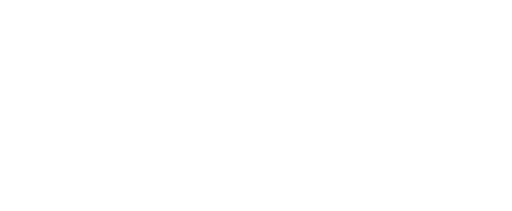
t = 0.00 s
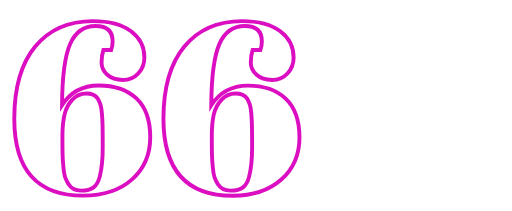
t = 1.53 s
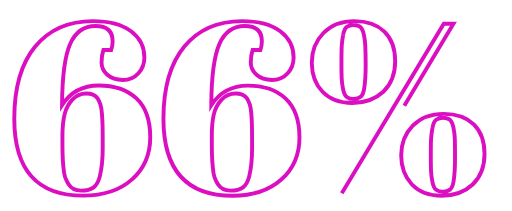
t = 1.76 s
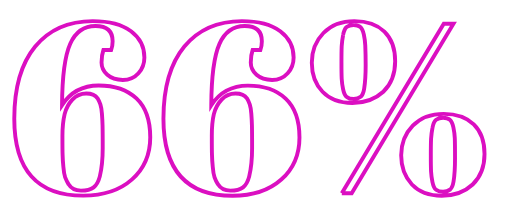
t = 1.98 s
t = 2.21 s: frame unchanged from t = 1.98 s, image omitted
t = 2.50 s: frame unchanged from t = 1.98 s, image omitted

The animated SVG that drew these frames (rendered in a browser with its animation timeline set to each time). Animation: 2 CSS @keyframes rules; one cycle of 2.50 s.

<!--?xml version="1.0" encoding="utf-8"?-->
<!-- Generator: Adobe Illustrator 21.0.2, SVG Export Plug-In . SVG Version: 6.00 Build 0)  -->
<svg version="1.1" id="Layer_1" xmlns="http://www.w3.org/2000/svg" xmlns:xlink="http://www.w3.org/1999/xlink" x="0px" y="0px" viewBox="0 0 656 270" style="" xml:space="preserve">
<style type="text/css">
	.st0{fill:none;stroke:#DB0FC1;stroke-width:5;}
</style>
<g>
	<path class="st0 mBAHYIjn_0" d="M18.3,151.9c0-39.9,9-70.8,26.8-92.4c17.9-21.7,42.5-32.6,73.7-32.6c21.3,0,37.6,4.3,49.1,12.9
		S185,59.5,185,73.4c0,7.9-2.5,14.6-7.6,20.3s-11.7,8.6-20,8.6c-8.3,0-14.9-2.2-19.9-6.6c-5-4.5-7.4-9.8-7.4-15.8
		c0-6.1,0.8-11.4,2.4-16h9.9c1.3-3.3,1.9-7,1.9-11.2c0-13.1-7.3-19.5-22-19.5S96.8,40.7,90,55.9s-10.3,41.3-10.5,78.6
		c10.7-16.8,26.3-25.2,46.9-25.2s36.7,5.6,48.4,16.6c11.8,11.1,17.7,27.7,17.7,49.8s-7.8,40.2-23.3,54
		c-15.5,13.8-36.3,20.8-62.4,20.8C47.8,250.6,18.3,217.7,18.3,151.9z M110.5,119.6c-7,0-13,2.6-17.8,7.9c-4.9,5.3-8.2,11.5-9.9,18.6
		S80,162.6,80,174s0,19.4,0.2,23.9c0.1,4.5,0.4,9.8,1,15.8c0.5,6.1,1.3,10.5,2.3,13.4c1.1,2.8,2.4,5.8,4.4,8.9
		c3.3,5.4,8.6,8.1,15.8,8.1s12.7-1.4,16.3-4.2c3.6-2.8,6.2-7.5,7.9-14.1c2.4-9.8,3.7-21.8,3.7-36.3c0-14.4-0.1-24.1-0.2-28.9
		c-0.1-4.8-0.4-9.8-0.8-15c-0.4-5.3-1.1-9.3-2-12c-1-2.7-2.1-5.3-3.6-7.8C122.3,121.7,117.5,119.6,110.5,119.6z"></path>
	<path class="st0 mBAHYIjn_1" d="M209.4,151.9c0-39.9,9-70.8,26.8-92.4c17.9-21.7,42.5-32.6,73.8-32.6c21.3,0,37.6,4.3,49.1,12.9
		c11.4,8.6,17.1,19.8,17.1,33.6c0,7.9-2.5,14.6-7.6,20.3c-5.1,5.7-11.7,8.6-20,8.6s-14.9-2.2-19.9-6.6c-5-4.5-7.4-9.8-7.4-15.8
		c0-6.1,0.8-11.4,2.4-16h9.9c1.3-3.3,1.9-7,1.9-11.2c0-13.1-7.3-19.5-22-19.5c-14.7,0-25.5,7.6-32.3,22.8s-10.3,41.4-10.5,78.7
		c10.7-16.8,26.3-25.2,46.9-25.2c20.5,0,36.7,5.6,48.4,16.6c11.8,11.1,17.7,27.7,17.7,49.8s-7.8,40.2-23.3,54
		c-15.5,13.8-36.3,20.8-62.4,20.8C239,250.6,209.4,217.7,209.4,151.9z M301.7,119.6c-7,0-13,2.6-17.8,7.9
		c-4.9,5.3-8.2,11.5-9.9,18.6s-2.6,16.5-2.6,27.9s0,19.4,0.2,23.9c0.1,4.5,0.4,9.8,1,15.8c0.5,6.1,1.3,10.5,2.3,13.4
		s2.4,5.8,4.4,8.9c3.3,5.4,8.6,8.1,15.8,8.1c7.2,0,12.7-1.4,16.3-4.2c3.6-2.8,6.2-7.5,7.9-14.1c2.4-9.8,3.7-21.8,3.7-36.3
		c0-14.4-0.1-24.1-0.2-28.9c-0.1-4.8-0.4-9.8-0.8-15c-0.4-5.3-1.1-9.3-2-12c-1-2.7-2.1-5.3-3.6-7.8
		C313.6,121.7,308.7,119.6,301.7,119.6z"></path>
	<path class="st0 mBAHYIjn_2" d="M451.4,131.8c-16.3,0-29-4.8-38.1-14.4s-13.8-22-13.8-37.3s5-27.9,14.9-38c9.9-10.1,23.1-15.2,39.6-15.2
		s29.3,4.5,38.5,13.4c9.2,8.9,13.8,21.6,13.8,38s-5.1,29.4-15.2,39.1C480.8,126.9,467.7,131.8,451.4,131.8z M439.6,44.7
		c-1,5.1-1.5,9.8-1.8,14.1c-0.2,4.4-0.3,11.4-0.3,21.1c0,9.8,0.1,16.7,0.3,20.8c0.2,4.1,0.8,8.7,1.8,13.5c1,4.9,2.4,8.2,4.7,9.9
		c2.1,1.8,5.2,2.6,8.9,2.6s6.6-1,8.9-2.8c2.1-1.9,3.7-5.4,4.5-10.5c1.3-7.9,1.9-17.9,1.9-30.2S468.2,62.4,468,58s-0.8-9.1-1.8-13.8
		s-2.4-8-4.5-9.8c-2-1.8-5-2.6-8.7-2.6c-3.7,0-6.6,0.9-8.9,2.6C442.1,36.2,440.5,39.6,439.6,44.7z M437.9,247.5L568.6,30.3H581
		L450.6,247.5H437.9z M565.9,250.6c-16.3,0-29-4.8-38.1-14.4c-9.2-9.7-13.8-22-13.8-37.3s5-27.9,14.9-38
		c9.9-10.1,23.1-15.2,39.6-15.2c16.5,0,29.3,4.5,38.5,13.4c9.2,8.9,13.8,21.6,13.8,38s-5.1,29.4-15.2,39.1
		C595.3,245.8,582.1,250.6,565.9,250.6z M554.1,163.6c-1,5.1-1.5,9.8-1.8,14.1c-0.2,4.4-0.3,11.4-0.3,21.1c0,9.8,0.1,16.7,0.3,20.8
		c0.2,4.1,0.8,8.7,1.8,13.5c1,4.9,2.4,8.2,4.7,9.9c2.1,1.8,5.2,2.6,8.9,2.6s6.6-1,8.9-2.8c2.1-1.9,3.7-5.4,4.5-10.5
		c1.3-7.6,1.9-17.7,1.9-30.1c0-12.4-0.1-20.9-0.3-25.3c-0.2-4.5-0.8-9.1-1.8-13.8c-1-4.8-2.4-8-4.5-9.8c-2-1.8-5-2.6-8.7-2.6
		c-3.7,0-6.6,0.9-8.9,2.6C556.6,155.1,555,158.5,554.1,163.6z"></path>
</g>
<style>.mBAHYIjn_0{stroke-dasharray:1296 1298;stroke-dashoffset:1297;animation:mBAHYIjn_draw 763ms linear 0ms forwards;}.mBAHYIjn_1{stroke-dasharray:1296 1298;stroke-dashoffset:1297;animation:mBAHYIjn_draw 763ms linear 763ms forwards;}.mBAHYIjn_2{stroke-dasharray:1653 1655;stroke-dashoffset:1654;animation:mBAHYIjn_draw 973ms linear 1526ms forwards;}@keyframes mBAHYIjn_draw{100%{stroke-dashoffset:0;}}@keyframes mBAHYIjn_fade{0%{stroke-opacity:1;}94.02985074626866%{stroke-opacity:1;}100%{stroke-opacity:0;}}</style></svg>
